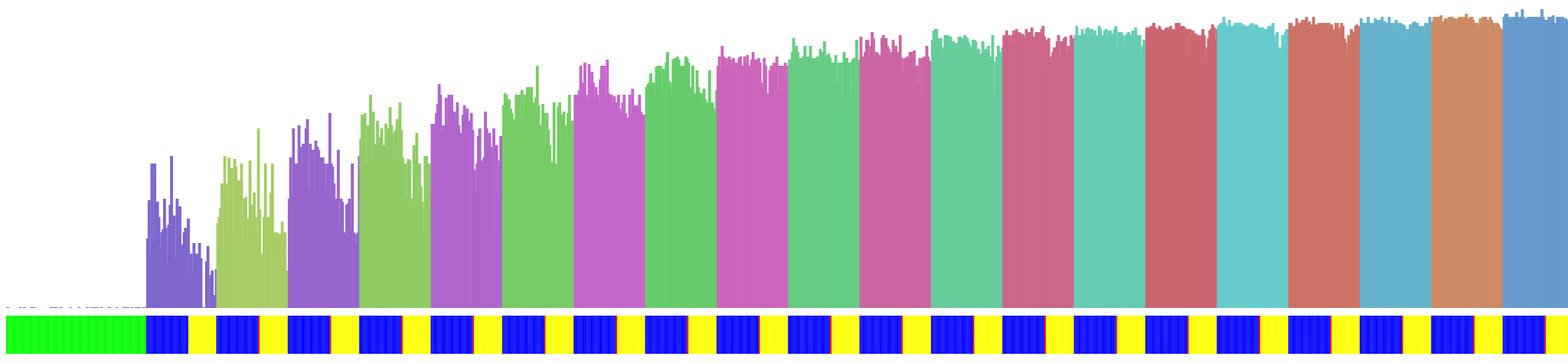
D3 v4 page, settled after 480 driven frames (8 s of simulated time); the page loaded 1 data file(s).


// This function randomColor has been cut&pasted from somewhere...forgot its author. 
// If you know him please contact me to add proper credits here. 
var randomColor = (function(){
var golden_ratio_conjugate = 0.618033988749895;
var h = 1; //Math.random();
var hslToRgb = function (h, s, l){
var r, g, b;
if(s == 0){
r = g = b = l; // achromatic
}else{
function hue2rgb(p, q, t){
if(t < 0) t += 1;
if(t > 1) t -= 1;
if(t < 1/6) return p + (q - p) * 6 * t;
if(t < 1/2) return q;
if(t < 2/3) return p + (q - p) * (2/3 - t) * 6;
return p;
}
var q = l < 0.5 ? l * (1 + s) : l + s - l * s;
var p = 2 * l - q;
r = hue2rgb(p, q, h + 1/3);
g = hue2rgb(p, q, h);
b = hue2rgb(p, q, h - 1/3);
}
return '#'+Math.round(r * 255).toString(16)+Math.round(g * 255).toString(16)+Math.round(b * 255).toString(16);
};
return function(){
h += golden_ratio_conjugate;
h %= 1;
return hslToRgb(h, 0.5, 0.60);
};
})();

d3.csv("history.csv", function(dataset) {
        var posdatax={}
        var posdatay={}
        var colorset = {}
        var gensize = {}
        var genbegin = {}
        var genarray = []
        var links = []
        var maxscore = 400
        dataset.forEach(function(d) {
                colorset[d.gen] = randomColor() 
                genbegin[d.gen] = 1000000000
                if(d.gen in gensize){
                        gensize[d.gen] = 0
                        genarray[d.gen] += 1 
                }else{
                        gensize[d.gen] = 0
                        genarray.push(1) 
                }
                if(maxscore<d.score)
                        maxscore=d.score
                
                if(d.a!='None'){
                        links.push({"src":d.id, "tgt":d.a, "type":d.type})
                        if(d.b!='None')
                                links.push({"src":d.id, "tgt":d.b, "type":d.type})
                }
        })
        var boxw = 2048.0/dataset.length;
        var boxh = 400;
        var h = 500;
      
        var selectedCandidates = []
                              
        var svg = d3.select("body")
                    .append("svg")
                    .attr("height", 500)
                    .attr("width", 2048)
                    .attr("style", "float: left; margin-right: 1%; margin-bottom: 0.5em;")
                    
        d3.select("body")
                .append("p")
                .attr("style", "clear: both;")

        var rects = svg.selectAll("rect")
                .data(dataset)
                .enter()
                .append("rect");
               
        rects.attr("x",  function(d,i){ 
                                var val = i*(boxw) 
                                posdatax[d.id] = val 
                                return val
                         })
                .attr("y", function(d,i){ 
                        return 400-(d.score/maxscore)*boxh})
                .attr("width", boxw+2)
                .attr("height", function(d,i){return d.score/maxscore*boxh; })
                .attr("fill", function(d,i){return colorset[d.gen] }) 
                .on("mouseenter", mouseover)
                .on("mouseleave", mouseout)
                .on("click", mouseclick)
                .attr("id", function(d){return "score-"+d.id;} )

         var rects = svg.selectAll("rect2")
                .data(dataset)
                .enter()
                .append("rect");
                rects.attr("x",    function(d,i){ 
                        var val = i*(boxw) 
                        posdatax[d.id] = val 
                        return val }
                    )
                .attr("y", function(d,i){ 
                        return 410})
                .attr("width", boxw)
                .attr("height", function(d,i){return 50; })
                .attr("fill", function(d,i){
                        if(d.type=="D")
                                return "#F00"
                        if(d.type=="X")
                                return "#FF0"
                        if(d.type=="A")
                                return "#00F"
                        if(d.type=="N")
                                return "#0F0"
                        return "#000"
                 }
                 )
                    
        
       
        function mouseclick(d){
                //      window.open( "../generation"+d.gen+"/index.html", "_self")
        }
       
        function mouseover(d) {
              svg.selectAll("#score-"+d.id)
                  .style("fill", "#F00") 
              
              svg.selectAll("text")
                 .remove()
                 .data([1])
                 .enter()
                 .append("text")
                 .text( d.id+": "+d.score )
                 .attr("x", d.id*(boxw) + boxw/2 )
                 .attr("y", 200 )
                 .attr("font-family", "sans-serif")
                 .attr("font-size", "30px")
                 .attr("fill", "#000")
                 .attr("font-weight", "bold")
                 .attr("text-anchor", "left")
        }       

        function mouseout(d) {
               svg.selectAll("#score-"+d.id)
                  .style("fill", colorset[d.gen]) 
        
        }
        
});



### data: history.csv
id, type, a, b, gen, score
0, N, None, None, 0, 1.0
1, N, None, None, 0, 0.04762
2, N, None, None, 0, 0.01176
3, N, None, None, 0, 0.02703
4, N, None, None, 0, 0.0101
5, N, None, None, 0, 0.02041
6, N, None, None, 0, 0.01408
7, N, None, None, 0, 0.01031
8, N, None, None, 0, 0.01408
9, N, None, None, 0, 1.0
10, N, None, None, 0, 0.0101
11, N, None, None, 0, 0.02041
12, N, None, None, 0, 1.0
13, N, None, None, 0, 0.04
14, N, None, None, 0, 0.01538
15, N, None, None, 0, 0.01031
16, N, None, None, 0, 0.01639
17, N, None, None, 0, 1.0
18, N, None, None, 0, 0.0101
19, N, None, None, 0, 1.0
20, N, None, None, 0, 0.06667
21, N, None, None, 0, 0.03226
22, N, None, None, 0, 0.01176
23, N, None, None, 0, 0.02041
24, N, None, None, 0, 0.01408
25, N, None, None, 0, 0.02439
26, N, None, None, 0, 0.02041
27, N, None, None, 0, 0.03226
28, N, None, None, 0, 0.02041
29, N, None, None, 0, 0.0101
30, N, None, None, 0, 0.04
31, N, None, None, 0, 1.0
32, N, None, None, 0, 0.0101
33, N, None, None, 0, 1.0
34, N, None, None, 0, 0.01031
35, N, None, None, 0, 1.0
36, N, None, None, 0, 0.01176
37, N, None, None, 0, 0.01961
38, N, None, None, 0, 1.0
39, N, None, None, 0, 0.01754
40, N, None, None, 0, 0.02439
41, N, None, None, 0, 0.02439
42, N, None, None, 0, 0.0303
43, N, None, None, 0, 0.01408
44, N, None, None, 0, 0.03226
45, N, None, None, 0, 1.0
46, N, None, None, 0, 0.01961
47, N, None, None, 0, 0.01408
48, N, None, None, 0, 0.04762
49, N, None, None, 0, 0.01408
50, N, None, None, 0, 0.02041
51, N, None, None, 0, 1.0
52, N, None, None, 0, 0.02041
53, N, None, None, 0, 0.02041
54, N, None, None, 0, 0.0137
55, N, None, None, 0, 0.0101
56, N, None, None, 0, 0.07692
57, N, None, None, 0, 1.0
58, N, None, None, 0, 0.0137
59, N, None, None, 0, 0.05882
... 1,059 more rows